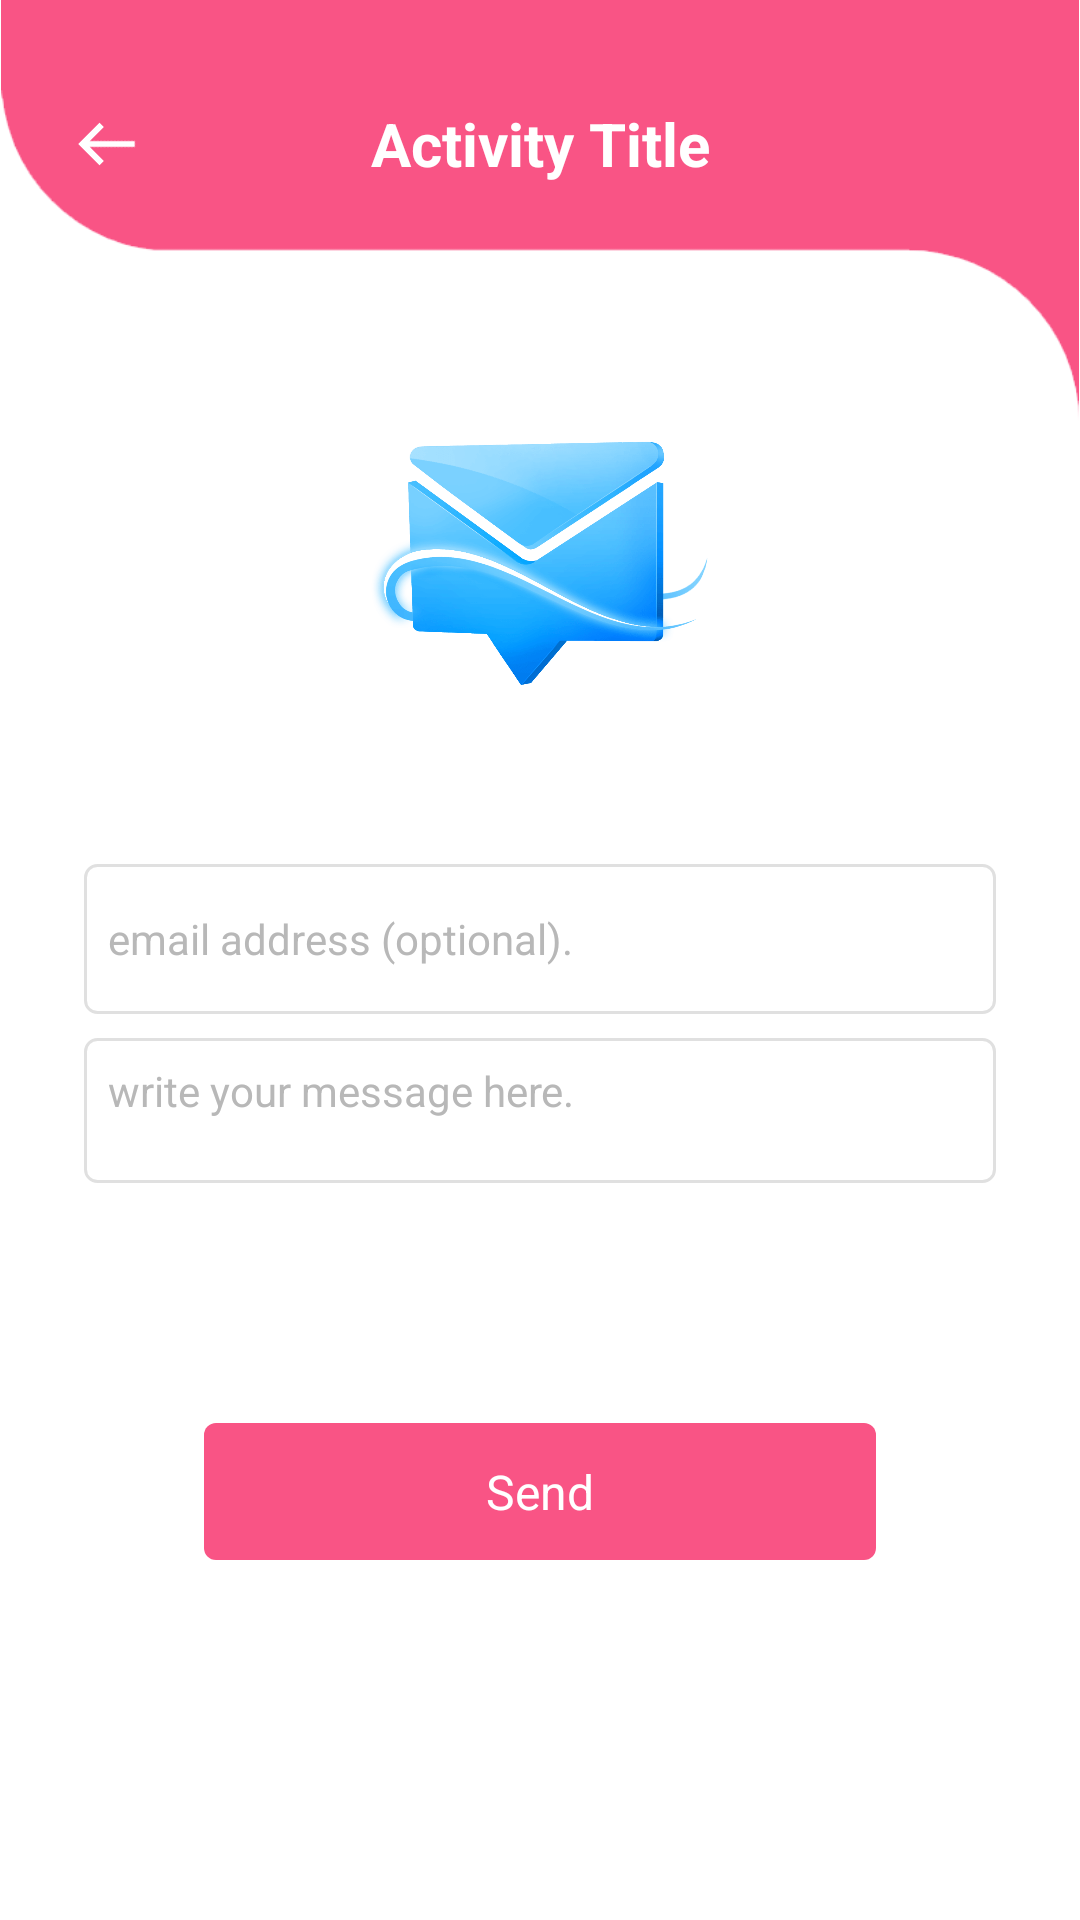

Write the Android layout XML for this screen, with the resource values it uses.
<!-- AndroidManifest.xml: application theme Theme.InstaDownloader -->
<!-- res/layout/activity_feedback.xml -->
<?xml version="1.0" encoding="utf-8"?>
<RelativeLayout
    xmlns:android="http://schemas.android.com/apk/res/android"
    xmlns:tools="http://schemas.android.com/tools"
    android:layout_width="match_parent"
    android:layout_height="match_parent"
    android:orientation="vertical"
    android:background="@color/white"
    tools:context=".activities.FeedbackActivity">


    <RelativeLayout
        android:layout_width="match_parent"
        android:layout_height="match_parent"
        android:paddingTop="128dp"
        android:paddingStart="28dp"
        android:paddingEnd="28dp"
        android:paddingBottom="28dp">


        <LinearLayout
            android:layout_width="match_parent"
            android:layout_height="match_parent"
            android:layout_above="@id/activity_feedback_button_send"
            android:layout_centerHorizontal="true"
            android:orientation="vertical">


            <ImageView
                android:layout_width="120dp"
                android:layout_height="120dp"
                android:layout_gravity="center_horizontal"
                android:layout_marginBottom="40dp"
                android:src="@drawable/feedback_image" />


            <EditText
                android:id="@+id/activity_feedback_email_address"
                android:layout_width="match_parent"
                android:layout_height="50dp"
                android:padding="8dp"
                android:layout_marginBottom="8dp"
                android:inputType="textEmailAddress"
                android:background="@drawable/link_field_background"
                android:selectAllOnFocus="true"
                android:hint="@string/hint_for_type_email_address"
                android:textColor="@color/black"
                android:textColorHint="@color/hint_text"
                android:textSize="14sp" />

            <EditText
                android:id="@+id/activity_feedback_message"
                android:layout_width="match_parent"
                android:layout_height="0dp"
                android:padding="8dp"
                android:layout_weight="1"
                android:gravity="start"
                android:layout_marginBottom="10dp"
                android:background="@drawable/link_field_background"
                android:selectAllOnFocus="true"
                android:hint="@string/hint_for_type_feedback_message"
                android:textColor="@color/black"
                android:textColorHint="@color/hint_text"
                android:textSize="14sp" />




        </LinearLayout>

        <TextView
            android:id="@+id/activity_feedback_button_send"
            android:layout_alignParentBottom="true"
            android:clickable="true"
            android:focusable="true"
            android:layout_marginStart="40dp"
            android:layout_marginEnd="40dp"
            android:layout_marginTop="70dp"
            android:layout_marginBottom="92dp"
            android:layout_width="match_parent"
            android:layout_height="wrap_content"
            android:background="@drawable/download_button"
            android:gravity="center"
            android:padding="12sp"
            android:text="@string/send_button"
            android:textColor="@android:color/white"
            android:textSize="16sp" />


        <ProgressBar
            android:id="@+id/activity_feedback_progress_bar"
            android:layout_width="wrap_content"
            android:layout_height="wrap_content"
            android:layout_centerInParent="true"
            android:indeterminate="true"
            android:indeterminateTint="@color/primary_color"
            android:visibility="gone"
            tools:visibility="visible" />


    </RelativeLayout>


    <include
        android:layout_width="match_parent"
        android:layout_height="wrap_content"
        layout="@layout/tool_bar" />


</RelativeLayout>
<!-- res/layout/tool_bar.xml (included above) -->
<?xml version="1.0" encoding="utf-8"?>
<RelativeLayout xmlns:android="http://schemas.android.com/apk/res/android"
    xmlns:tools="http://schemas.android.com/tools"
    android:layout_width="match_parent"
    android:layout_height="wrap_content">

    <ImageView
        android:layout_width="match_parent"
        android:layout_height="wrap_content"
        android:adjustViewBounds="true"
        android:src="@drawable/tool_bar_background" />


    <RelativeLayout
        android:layout_width="match_parent"
        android:layout_height="wrap_content"
        android:orientation="horizontal"
        android:layout_marginTop="32dp">

        <ImageView
            android:id="@+id/tool_bar_back_up_button"
            android:layout_width="wrap_content"
            android:layout_height="wrap_content"
            android:layout_marginStart="20dp"
            android:layout_centerVertical="true"
            android:background="@drawable/circle_button_for_back_button"
            android:src="@drawable/back_up_button"
            android:rotation="135"/>

        <TextView
            android:id="@+id/tool_bar_title"
            android:layout_width="match_parent"
            android:layout_height="wrap_content"
            android:layout_centerInParent="true"
            android:gravity="center"
            android:textColor="@android:color/white"
            android:textSize="20sp"
            android:textStyle="bold"
            tools:text="Activity Title" />

    </RelativeLayout>

</RelativeLayout>
<!-- resources referenced by this layout -->
<resources>
  <color name="black">#FF000000</color>
  <color name="hint_text">#B8B8B8</color>
  <color name="primary_color">#F95485</color>
  <color name="white">#FFFFFFFF</color>
  <!-- drawable back_up_button (drawable) -->
  <vector xmlns:android="http://schemas.android.com/apk/res/android"
      android:height="24dp"
      android:width="24dp"
      android:viewportWidth="24"
      android:viewportHeight="24">
      <path android:fillColor="@color/white" android:pathData="M5,6.41L6.41,5L17,15.59V9H19V19H9V17H15.59L5,6.41Z" />
  </vector>
  <!-- drawable download_button (drawable) -->
  <?xml version="1.0" encoding="utf-8"?>
  <ripple
      xmlns:android="http://schemas.android.com/apk/res/android"
      android:color="@color/download_button_ripple_color">
      <item>
          <shape
              android:shape="rectangle" >
  
  
              <solid
                  android:color="@color/primary_color"/>
  
              <corners
                  android:radius="4dp" />
  
  
          </shape>
      </item>
  
      
      <item android:id="@android:id/mask">
          <shape android:shape="rectangle">
              <solid android:color="@color/primary_color" />
  
              <corners
                  android:radius="4dp" />
  
          </shape>
  
      </item>
  
  </ripple>
  <!-- drawable link_field_background (drawable) -->
  <?xml version="1.0" encoding="utf-8"?>
  <shape
      xmlns:android="http://schemas.android.com/apk/res/android"
      android:shape="rectangle" >
  
      <stroke
          android:width="1dp"
          android:color="@color/link_field_border"/>
  
      <corners
          android:radius="4dp" />
  
  
  </shape>
  <string name="hint_for_type_email_address">email address (optional).</string>
  <string name="hint_for_type_feedback_message">write your message here.</string>
  <string name="send_button">Send</string>
  
  
  
  
  
  
  
  
  
  
      /////////////////////// Downloads activity ////////////////////////
  <style name="Theme.InstaDownloader" parent="Theme.Design.NoActionBar">
          
          <item name="colorPrimary">@color/primary_color</item>
          <item name="colorPrimaryVariant">@color/secondary_color</item>
          <item name="colorOnPrimary">@color/white</item>
          
          <item name="colorSecondary">@color/teal_200</item>
          <item name="colorSecondaryVariant">@color/teal_200</item>
          <item name="colorOnSecondary">@color/white</item>
          
          <item name="android:statusBarColor" tools:targetApi="l">?attr/colorPrimaryVariant</item>
          
          <item name="bottomSheetDialogTheme">@style/AppBottomSheetDialogTheme</item>
      </style>
  <color name="download_button_ripple_color">#33000000</color>
  <color name="link_field_border">#4D979797</color>
  <color name="secondary_color">#E34473</color>
  <color name="teal_200">#FF03DAC5</color>
  <style name="AppBottomSheetDialogTheme" parent="Theme.Design.BottomSheetDialog">
          <item name="bottomSheetStyle">@style/AppModeStyle</item>
      </style>
  <style name="AppModeStyle" parent="Widget.Design.BottomSheet.Modal">
          <item name="android:background">@drawable/bottom_sheet</item>
      </style>
  <!-- drawable bottom_sheet (drawable) -->
  <?xml version="1.0" encoding="utf-8"?>
  <shape
      xmlns:android="http://schemas.android.com/apk/res/android"
      android:shape="rectangle" >
  
      <solid
          android:color="@color/white" />
  
  
      <corners
          android:topLeftRadius="40dp"
          android:topRightRadius="40dp"/>
  
  </shape>
</resources>
